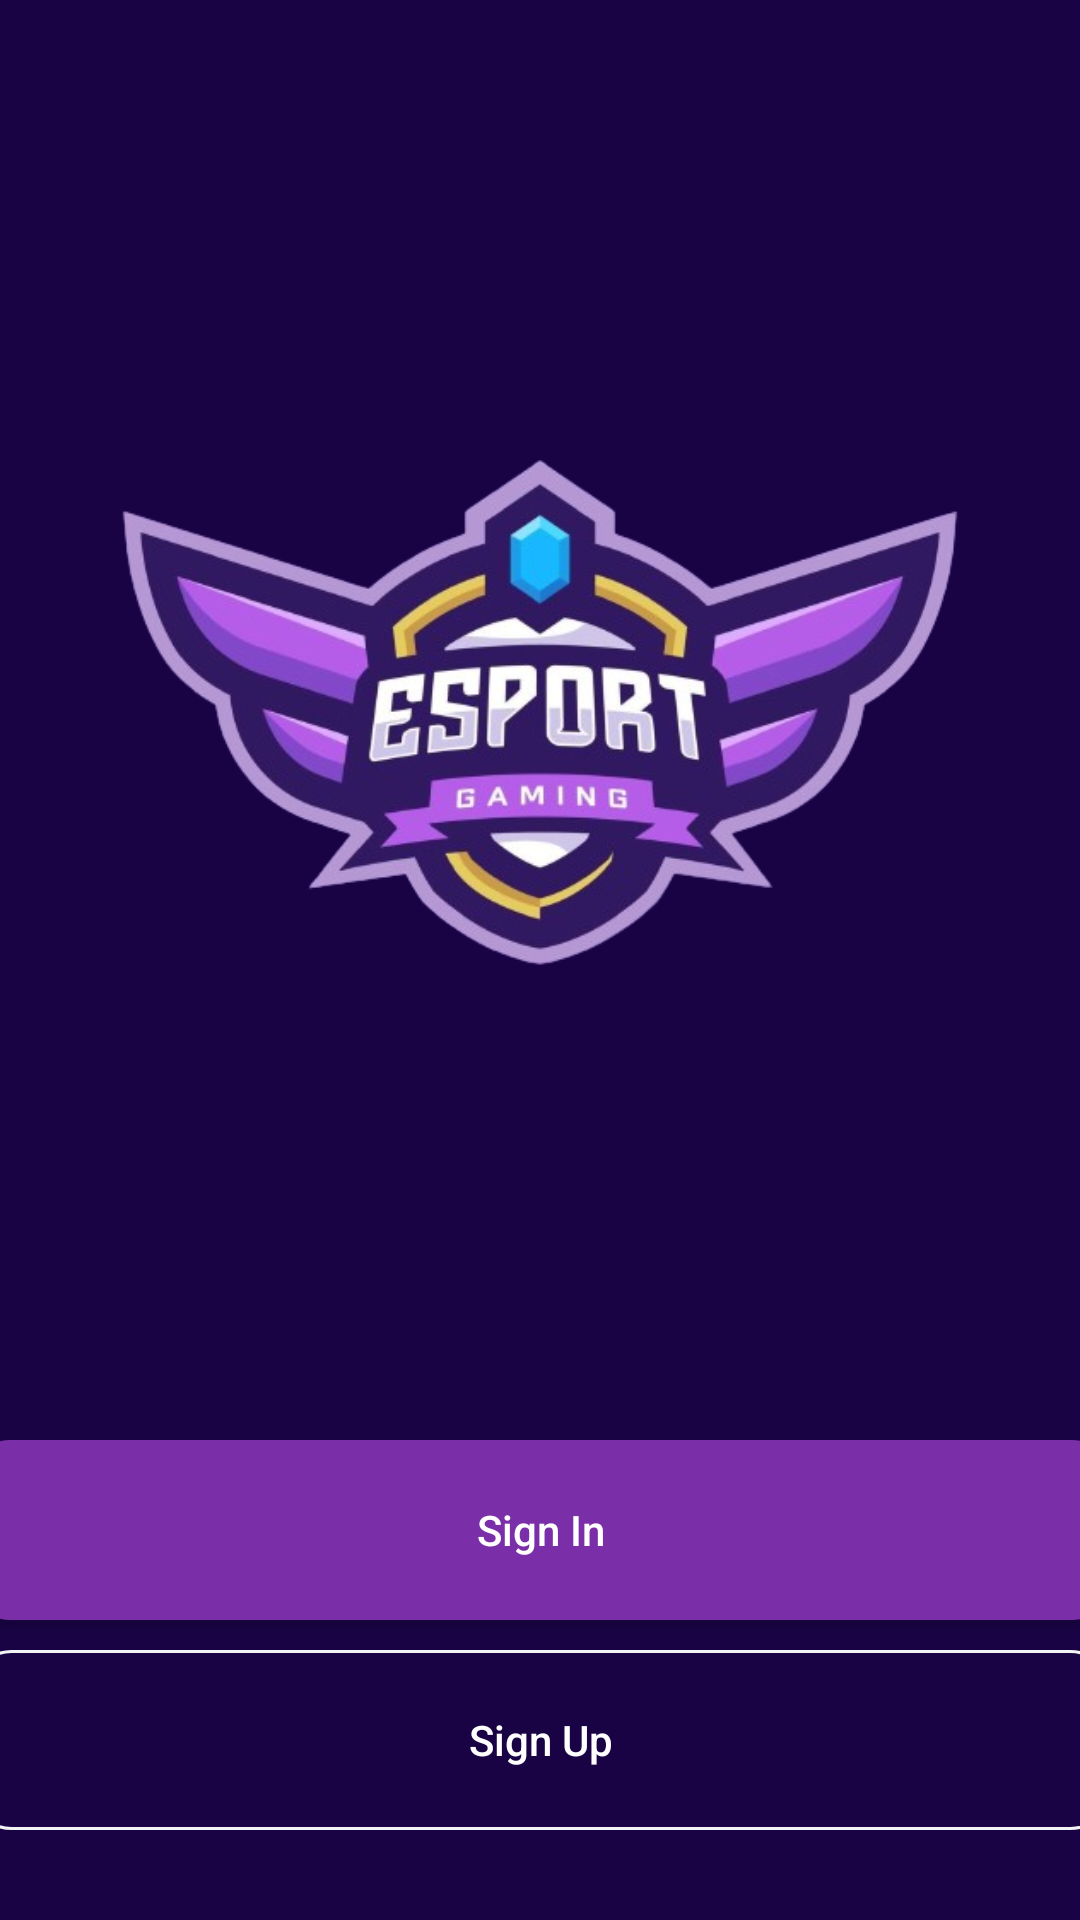

Android layout source for this screen:
<!-- AndroidManifest.xml: application theme Theme.Lombalks -->
<!-- res/layout/activity_main.xml -->
<?xml version="1.0" encoding="utf-8"?>
<androidx.constraintlayout.widget.ConstraintLayout xmlns:android="http://schemas.android.com/apk/res/android"
    xmlns:app="http://schemas.android.com/apk/res-auto"
    xmlns:tools="http://schemas.android.com/tools"
    android:layout_width="match_parent"
    android:layout_height="match_parent"
    android:background="@color/primary"
    tools:context=".MainActivity">

    <Button
        android:id="@+id/buttonSignIn"
        android:layout_width="380dp"
        android:layout_height="60dp"
        android:text="@string/signIn"
        android:textColor="@color/white"
        android:textAllCaps="false"
        android:background="@drawable/button_sign_in"
        app:layout_constraintBottom_toBottomOf="parent"
        app:layout_constraintEnd_toEndOf="parent"
        app:layout_constraintStart_toStartOf="parent"
        android:layout_marginVertical="100dp"
        />
    <Button
        android:id="@+id/buttonSignUp"
        android:layout_width="380dp"
        android:layout_height="60dp"
        android:text="@string/signUp"
        android:textColor="@color/white"
        android:textAllCaps="false"
        android:layout_marginVertical="10dp"
        android:background="@drawable/button_sign_up"
        app:layout_constraintTop_toBottomOf="@id/buttonSignIn"
        app:layout_constraintEnd_toEndOf="parent"
        app:layout_constraintStart_toStartOf="parent"
        />

    <ImageView
        android:id="@+id/imageView"
        android:layout_width="wrap_content"
        android:layout_height="wrap_content"
        app:layout_constraintBottom_toBottomOf="parent"
        app:layout_constraintTop_toTopOf="parent"
        android:contentDescription="@string/app_name"
        app:layout_constraintStart_toStartOf="parent"
        app:layout_constraintEnd_toEndOf="parent"
        app:layout_constraintVertical_bias="0.163"
        app:srcCompat="@drawable/logo"
        tools:layout_editor_absoluteX="0dp" />

</androidx.constraintlayout.widget.ConstraintLayout>
<!-- resources referenced by this layout -->
<resources>
  <color name="primary">#190345</color>
  <color name="white">#FFFFFFFF</color>
  <!-- drawable button_sign_in (drawable) -->
  <?xml version="1.0" encoding="utf-8"?>
  <shape xmlns:android="http://schemas.android.com/apk/res/android">
      <solid android:color="@color/sec" />
      <corners android:radius="13dp" />
  </shape>
  <!-- drawable button_sign_up (drawable) -->
  <?xml version="1.0" encoding="utf-8"?>
  <shape  xmlns:android="http://schemas.android.com/apk/res/android">
      <corners android:radius="13dp" />
      <stroke android:color="@color/third" android:width="1dp" />
  </shape>
  <!-- drawable logo: png bitmap (drawable, 174850 bytes) -->
  <string name="app_name">Esport</string>
  <string name="signIn">Sign In</string>
  <string name="signUp">Sign Up</string>
  <style name="Theme.Lombalks" parent="Base.Theme.Lombalks" />
  <color name="sec">#7A2EA8</color>
  <color name="third">#F2F4F3</color>
  <style name="Base.Theme.Lombalks" parent="Theme.AppCompat.Light.NoActionBar">
          
          
      </style>
</resources>
